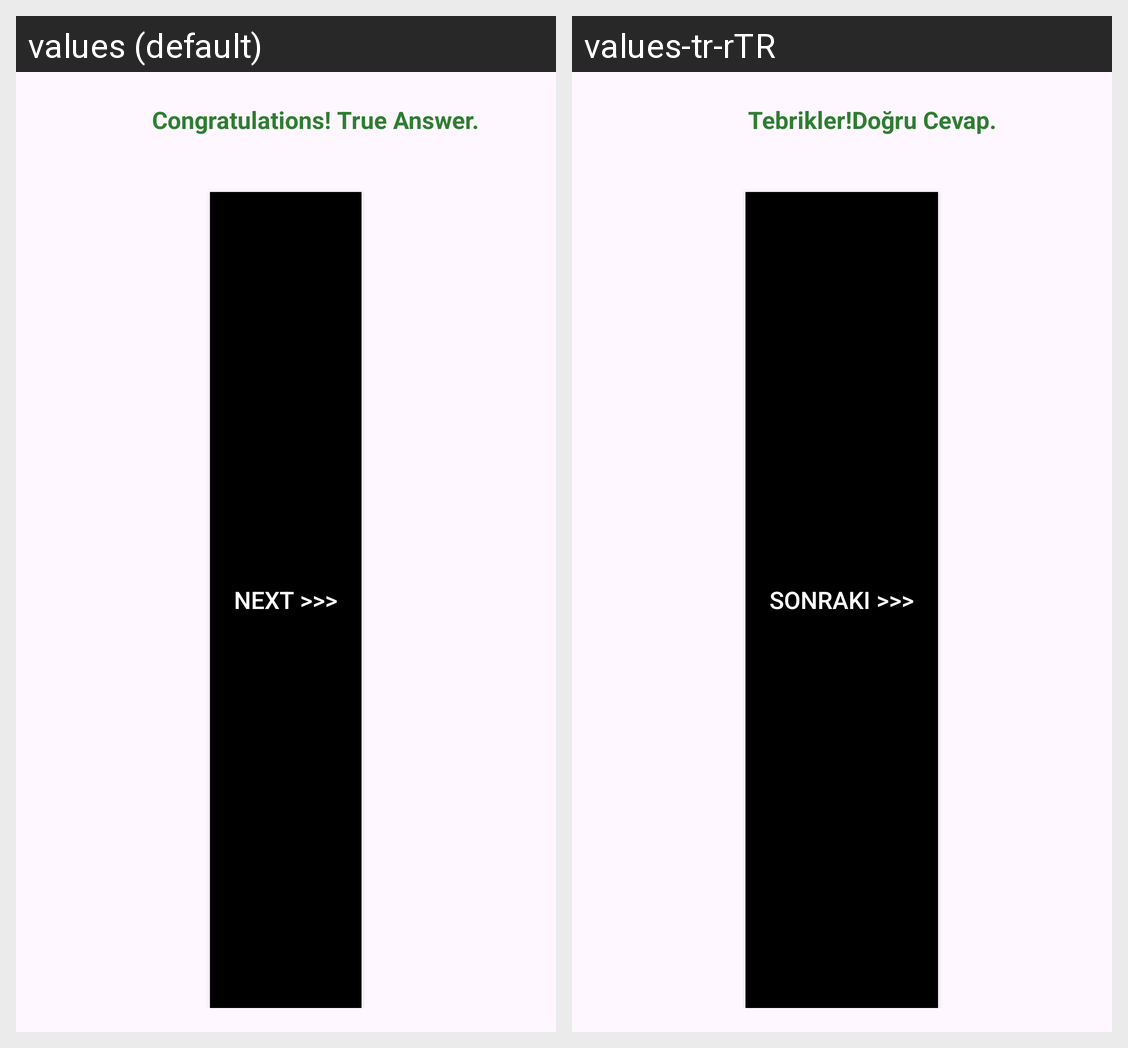

Here is an Android app screen in its default locale and in the app's own translations. Write out the translated-string differences for the strings that appear on this screen.
Android screen res/layout/dialog_true_answer.xml rendered under 2 locales, left to right: values (default), values-tr-rTR. Device: Nexus 5 (rendered at 1080×1920; each locale shown at half size, 540×960, under a caption strip naming it); theme Theme.QuizApp.
Strings drawn on this screen, with the default value and each locale's value (text and hints the layout hard-codes, and strings that could not be matched under every locale, appear in the picture but are not listed):

true_answer_message
  values: Congratulations! True Answer.
  values-tr-rTR: Tebrikler!Doğru Cevap.

str_next
  values: Next >>>
  values-tr-rTR: Sonraki >>>
